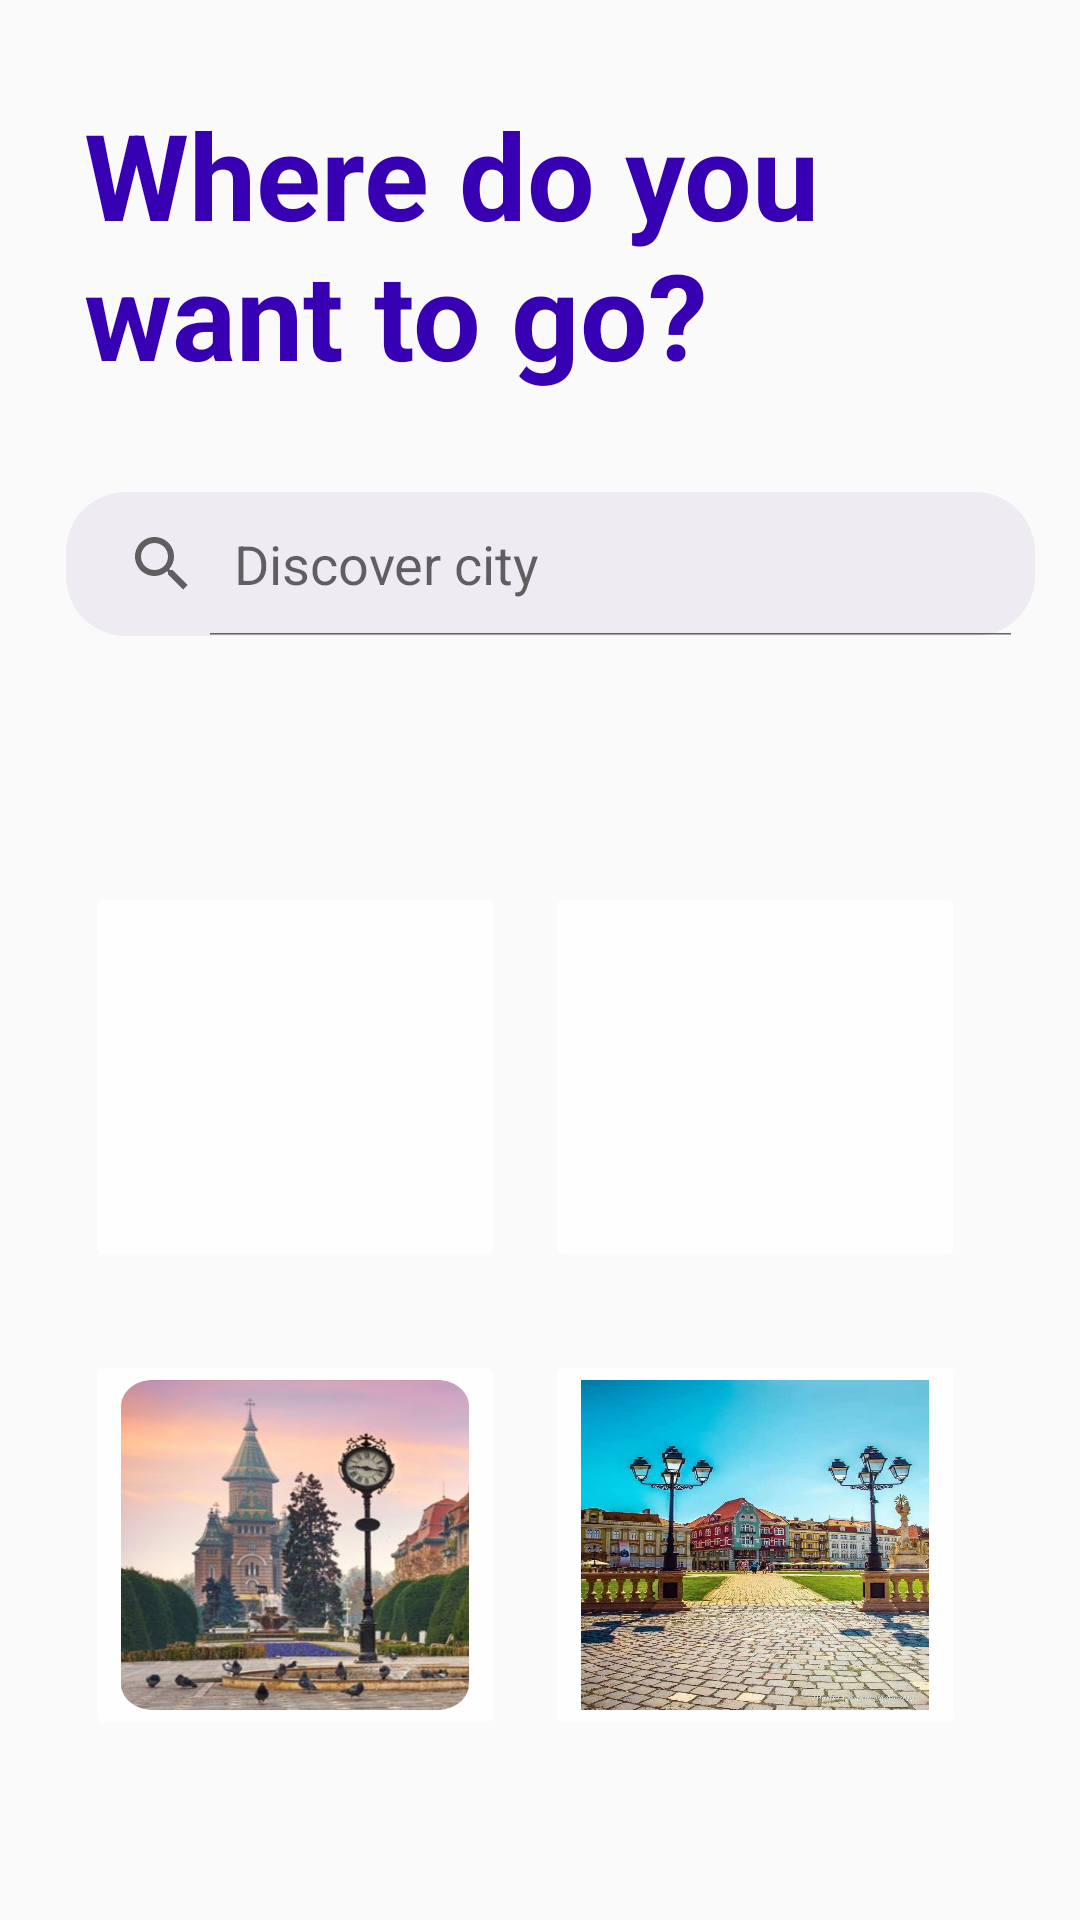

Android layout source for this screen:
<!-- AndroidManifest.xml: application theme Theme.FindYourDestination -->
<!-- res/layout/activity_search.xml -->
<?xml version="1.0" encoding="utf-8"?>
<androidx.constraintlayout.widget.ConstraintLayout xmlns:android="http://schemas.android.com/apk/res/android"
    xmlns:app="http://schemas.android.com/apk/res-auto"
    xmlns:tools="http://schemas.android.com/tools"
    android:layout_width="match_parent"
    android:layout_height="match_parent"
    tools:context=".activity_search">

    <android.widget.SearchView
        android:id="@+id/searchView"
        android:layout_width="0dp"
        android:layout_height="wrap_content"
        android:layout_marginStart="22dp"
        android:layout_marginTop="164dp"
        android:layout_marginEnd="15dp"
        android:background="@drawable/search_bar_bgd"
        android:iconifiedByDefault="false"
        android:queryHint="Discover city"
        app:layout_constraintEnd_toEndOf="parent"
        app:layout_constraintHorizontal_bias="0.0"
        app:layout_constraintStart_toStartOf="parent"
        app:layout_constraintTop_toTopOf="parent" />

    <ListView
        android:id="@+id/listView"
        android:layout_width="0dp"
        android:layout_height="wrap_content"
        android:layout_marginTop="8dp"
        android:layout_marginEnd="8dp"
        app:layout_constraintEnd_toEndOf="parent"
        app:layout_constraintStart_toStartOf="parent"
        app:layout_constraintTop_toBottomOf="@+id/searchView" />

    <TextView
        android:id="@+id/textView2"
        android:layout_width="336dp"
        android:layout_height="100dp"
        android:layout_marginStart="28dp"
        android:layout_marginTop="45dp"
        android:layout_marginEnd="62dp"
        android:layout_marginBottom="50dp"
        android:text="Where do you             want to go?"
        android:textColor="@color/purple_700"
        android:textSize="40sp"
        android:textStyle="bold"
        app:layout_constraintBottom_toTopOf="@+id/searchView"
        app:layout_constraintEnd_toEndOf="parent"
        app:layout_constraintHorizontal_bias="0.0"
        app:layout_constraintStart_toStartOf="parent"
        app:layout_constraintTop_toTopOf="parent"
        app:layout_constraintVertical_bias="0.451" />

    <ImageButton
        android:id="@+id/imageButton"
        android:layout_width="140dp"
        android:layout_height="130dp"
        android:layout_marginBottom="60dp"
        android:backgroundTint="#FEFEFE"
        android:scaleType="fitXY"
        android:src="@drawable/timi"
        app:layout_constraintBottom_toBottomOf="parent"
        app:layout_constraintEnd_toEndOf="parent"
        app:layout_constraintHorizontal_bias="0.129"
        app:layout_constraintStart_toStartOf="parent" />

    <ImageButton
        android:id="@+id/imageButton2"
        android:layout_width="140dp"
        android:layout_height="130dp"
        android:layout_marginBottom="216dp"
        android:backgroundTint="#FEFEFE"
        android:scaleType="fitXY"
        android:src="@drawable/parc_roze"
        app:layout_constraintBottom_toBottomOf="parent"
        app:layout_constraintEnd_toEndOf="parent"
        app:layout_constraintHorizontal_bias="0.826"
        app:layout_constraintStart_toStartOf="parent" />

    <ImageButton
        android:id="@+id/imageButton3"
        android:layout_width="140dp"
        android:layout_height="130dp"
        android:layout_marginBottom="60dp"
        android:backgroundTint="#FEFEFE"
        android:scaleType="fitXY"
        android:src="@drawable/unirii"
        app:layout_constraintBottom_toBottomOf="parent"
        app:layout_constraintEnd_toEndOf="parent"
        app:layout_constraintHorizontal_bias="0.826"
        app:layout_constraintStart_toStartOf="parent" />

    <ImageButton
        android:id="@+id/imageButton4"
        android:layout_width="140dp"
        android:layout_height="130dp"
        android:layout_marginBottom="216dp"
        android:backgroundTint="#FEFEFE"
        android:scaleType="fitXY"
        android:src="@drawable/parlamentnou"
        app:layout_constraintBottom_toBottomOf="parent"
        app:layout_constraintEnd_toEndOf="parent"
        app:layout_constraintHorizontal_bias="0.129"
        app:layout_constraintStart_toStartOf="parent" />
</androidx.constraintlayout.widget.ConstraintLayout>
<!-- resources referenced by this layout -->
<resources>
  <!-- drawable search_bar_bgd (drawable) -->
  <?xml version="1.0" encoding="utf-8"?>
  <shape android:shape="rectangle" xmlns:android="http://schemas.android.com/apk/res/android">
  <solid android:color="#EFEBF3"/>
  <corners android:radius="20dp"/>
  </shape>
  <!-- drawable timi: png bitmap (drawable, 480415 bytes) -->
  <!-- drawable unirii: jpg bitmap (drawable, 123648 bytes) -->
  <style name="Theme.FindYourDestination" parent="Theme.AppCompat.Light.NoActionBar">
          
          <item name="colorPrimary">@color/purple_500</item>
          <item name="colorPrimaryVariant">@color/purple_700</item>
          <item name="colorOnPrimary">@color/white</item>
          
          <item name="colorSecondary">@color/teal_200</item>
          <item name="colorSecondaryVariant">@color/teal_700</item>
          <item name="colorOnSecondary">@color/black</item>
          
          <item name="android:statusBarColor">?attr/colorPrimaryVariant</item>
          
      </style>
  <!-- not gathered from this repository: default colours our renderer supplied (Android Studio template values) -->
  <color name="purple_500">#FF6200EE</color>
  <color name="purple_700">#FF3700B3</color>
  <color name="teal_200">#FF03DAC5</color>
  <color name="teal_700">#FF018786</color>
  <color name="black">#FF000000</color>
  <color name="white">#FFFFFFFF</color>
</resources>
